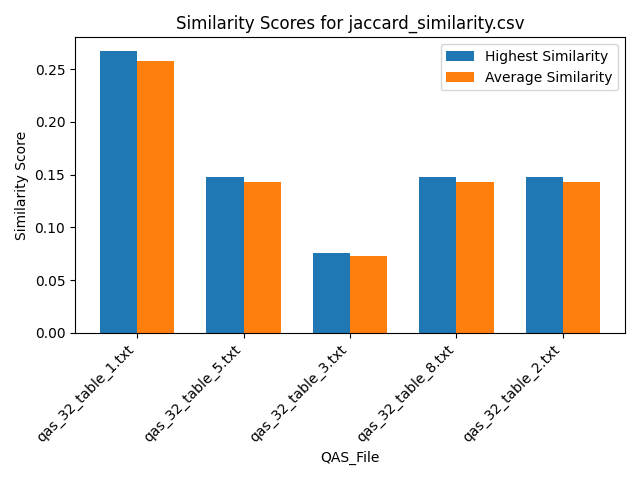

Source data for this figure (header and first rows):
Similarity, QAS_File, Text_File
0.2667, qas_32_table_1.txt, section_26.txt
0.2667, qas_32_table_1.txt, section_29.txt
0.2667, qas_32_table_1.txt, section_7.txt
0.2667, qas_32_table_1.txt, section_19.txt
0.2, qas_32_table_1.txt, section_2.txt
0.2667, qas_32_table_1.txt, section_30.txt
0.2, qas_32_table_1.txt, section_21.txt
0.2667, qas_32_table_1.txt, section_24.txt
0.2667, qas_32_table_1.txt, section_23.txt
0.2667, qas_32_table_1.txt, section_16.txt
0.2667, qas_32_table_1.txt, section_27.txt
0.2667, qas_32_table_1.txt, section_12.txt
0.2667, qas_32_table_1.txt, section_18.txt
0.2667, qas_32_table_1.txt, section_25.txt
0.2667, qas_32_table_1.txt, section_6.txt
0.2667, qas_32_table_1.txt, section_5.txt
0.2667, qas_32_table_1.txt, section_11.txt
0.2, qas_32_table_1.txt, section_14.txt
0.2667, qas_32_table_1.txt, section_10.txt
0.2667, qas_32_table_1.txt, section_9.txt
0.2667, qas_32_table_1.txt, section_20.txt
0.2667, qas_32_table_1.txt, section_17.txt
0.2667, qas_32_table_1.txt, section_22.txt
0.2667, qas_32_table_1.txt, section_1.txt
0.2667, qas_32_table_1.txt, section_15.txt
0.2, qas_32_table_1.txt, section_4.txt
0.2667, qas_32_table_1.txt, section_13.txt
0.2667, qas_32_table_1.txt, section_8.txt
0.2667, qas_32_table_1.txt, section_28.txt
0.2667, qas_32_table_1.txt, section_3.txt
0.1481, qas_32_table_5.txt, section_26.txt
0.1481, qas_32_table_5.txt, section_29.txt
0.1481, qas_32_table_5.txt, section_7.txt
0.1481, qas_32_table_5.txt, section_19.txt
0.1111, qas_32_table_5.txt, section_2.txt
0.1481, qas_32_table_5.txt, section_30.txt
0.1111, qas_32_table_5.txt, section_21.txt
0.1481, qas_32_table_5.txt, section_24.txt
0.1481, qas_32_table_5.txt, section_23.txt
0.1481, qas_32_table_5.txt, section_16.txt
0.1481, qas_32_table_5.txt, section_27.txt
0.1481, qas_32_table_5.txt, section_12.txt
0.1481, qas_32_table_5.txt, section_18.txt
0.1481, qas_32_table_5.txt, section_25.txt
0.1481, qas_32_table_5.txt, section_6.txt
0.1481, qas_32_table_5.txt, section_5.txt
0.1481, qas_32_table_5.txt, section_11.txt
0.1111, qas_32_table_5.txt, section_14.txt
0.1481, qas_32_table_5.txt, section_10.txt
0.1481, qas_32_table_5.txt, section_9.txt
0.1481, qas_32_table_5.txt, section_20.txt
0.1481, qas_32_table_5.txt, section_17.txt
0.1481, qas_32_table_5.txt, section_22.txt
0.1481, qas_32_table_5.txt, section_1.txt
0.1481, qas_32_table_5.txt, section_15.txt
0.1111, qas_32_table_5.txt, section_4.txt
0.1481, qas_32_table_5.txt, section_13.txt
0.1481, qas_32_table_5.txt, section_8.txt
0.1481, qas_32_table_5.txt, section_28.txt
0.1481, qas_32_table_5.txt, section_3.txt
... 90 more rows
